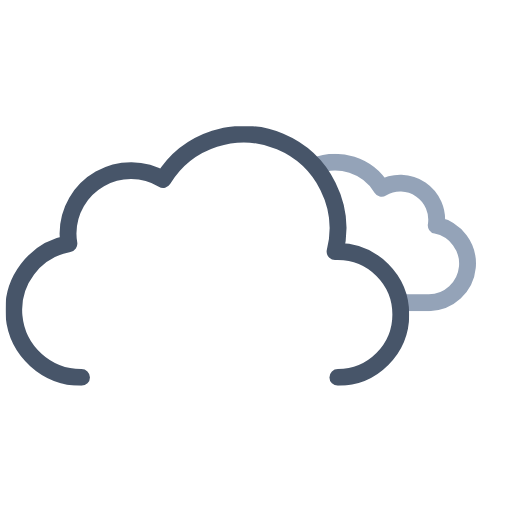
t = 0.00 s
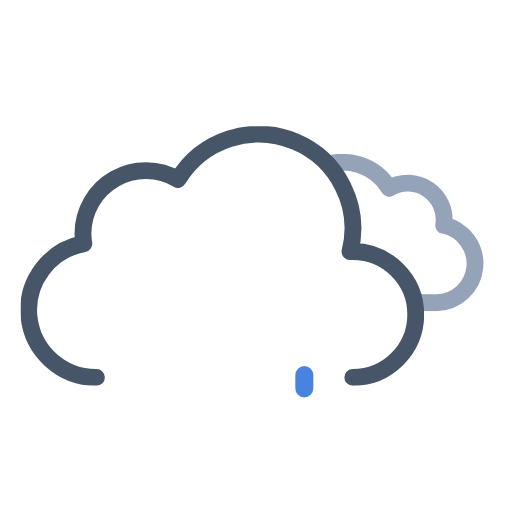
t = 1.11 s
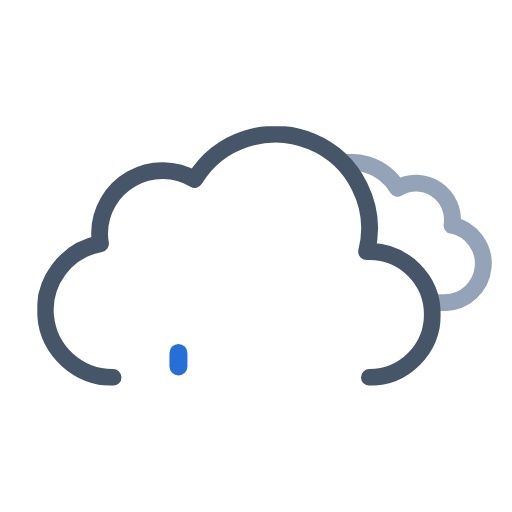
t = 2.34 s
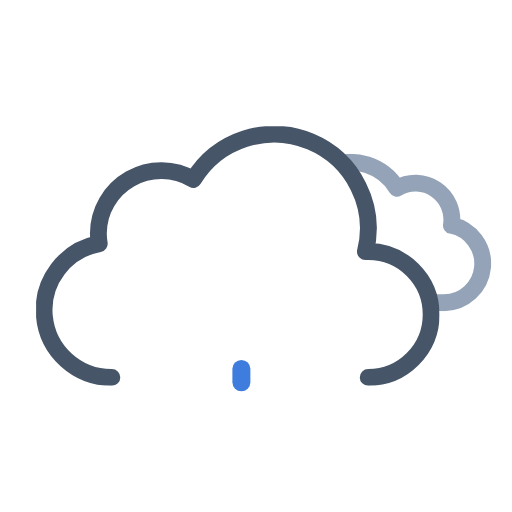
t = 3.75 s
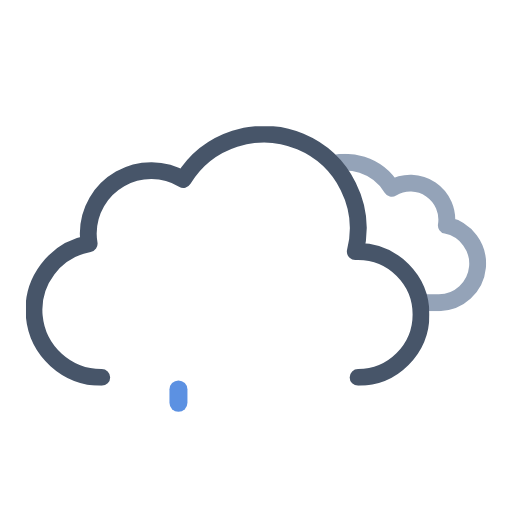
t = 4.50 s
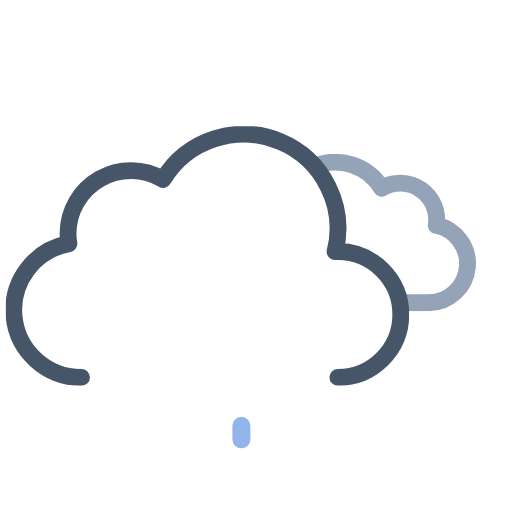
t = 6.00 s

The animated SVG that drew these frames (rendered in a browser with its animation timeline set to each time). Animation: 9 SMIL elements (animate=3,animateTransform=6); one cycle of 6.00 s, repeats indefinitely.

<svg xmlns="http://www.w3.org/2000/svg" xmlns:xlink="http://www.w3.org/1999/xlink" viewBox="41.222 28.222 455.556 455.556"><defs><symbol id="c" viewBox="0 0 214.3 140.1"><path fill="none" stroke="#94a3b8" stroke-linejoin="round" stroke-width="15" d="M7.5 100.2a32.4 32.4 0 0032.4 32.4h129.8v-.1l2.3.1a34.8 34.8 0 006.5-68.9 32.4 32.4 0 00-48.5-33 48.6 48.6 0 00-88.6 37.1h-1.5a32.4 32.4 0 00-32.4 32.4Z"/></symbol><symbol id="d" viewBox="0 0 359 231"><path fill="none" stroke="#475569" stroke-linecap="round" stroke-linejoin="round" stroke-width="15" d="M295.5 223.5a56 56 0 000-112l-2.5.1a83.9 83.9 0 00-153-64.2 56 56 0 00-84.6 48.1 56.6 56.6 0 00.8 9 60 60 0 0011.2 119"/></symbol><symbol id="b" overflow="visible" viewBox="0 0 447.7 371.5"><g clip-path="url(#a)"><use xlink:href="#c" width="214.3" height="140.1" transform="translate(195.51 165.01)"><animateTransform additive="sum" attributeName="transform" dur="6s" repeatCount="indefinite" type="translate" values="-9 0; 9 0; -9 0"/></use></g><use xlink:href="#d" width="359" height="231" transform="translate(0 140.5)"><animateTransform additive="sum" attributeName="transform" dur="6s" repeatCount="indefinite" type="translate" values="-18 0; 18 0; -18 0"/></use></symbol><clipPath id="a"><path fill="none" d="M351.5 308a56 56 0 00-56-56l-2.5.1A83.7 83.7 0 00211.5 148V0h236.2v308Z"><animateTransform additive="sum" attributeName="transform" dur="6s" repeatCount="indefinite" type="translate" values="-18 0; 18 0; -18 0"/></path></clipPath></defs><use xlink:href="#b" width="447.7" height="371.5" transform="translate(64.34)"/><path fill="#0a5ad4" d="M200 376a8 8 0 01-8-8v-12a8 8 0 0116 0v12a8 8 0 01-8 8Z" opacity="0"><animateTransform id="x1" additive="sum" attributeName="transform" begin="0s; x1.end+1s" dur="1s" keyTimes="0; .25; 1" type="translate" values="0 -32; 0 -32; 0 120;"/><animate id="y1" attributeName="opacity" begin="0s; y1.end+1s" dur="1s" keyTimes="0; .25; 1" values="0; 1; 0"/></path><path fill="#0a5ad4" d="M256 376a8 8 0 01-8-8v-12a8 8 0 0116 0v12a8 8 0 01-8 8Z" opacity="0"><animateTransform id="x2" additive="sum" attributeName="transform" begin="1.34s; x2.end+1s" dur="1s" keyTimes="0; .25; 1" type="translate" values="0 -32; 0 -32; 0 120;"/><animate id="y2" attributeName="opacity" begin="1.34s; y2.end+1s" dur="1s" keyTimes="0; .25; 1" values="0; 1; 0"/></path><path fill="#0a5ad4" d="M312 376a8 8 0 01-8-8v-12a8 8 0 0116 0v12a8 8 0 01-8 8Z" opacity="0"><animateTransform id="x3" additive="sum" attributeName="transform" begin=".67s; x3.end+1s" dur="1s" keyTimes="0; .25; 1" type="translate" values="0 -32; 0 -32; 0 120;"/><animate id="y3" attributeName="opacity" begin=".67s; y3.end+1s" dur="1s" keyTimes="0; .25; 1" values="0; 1; 0"/></path></svg>
